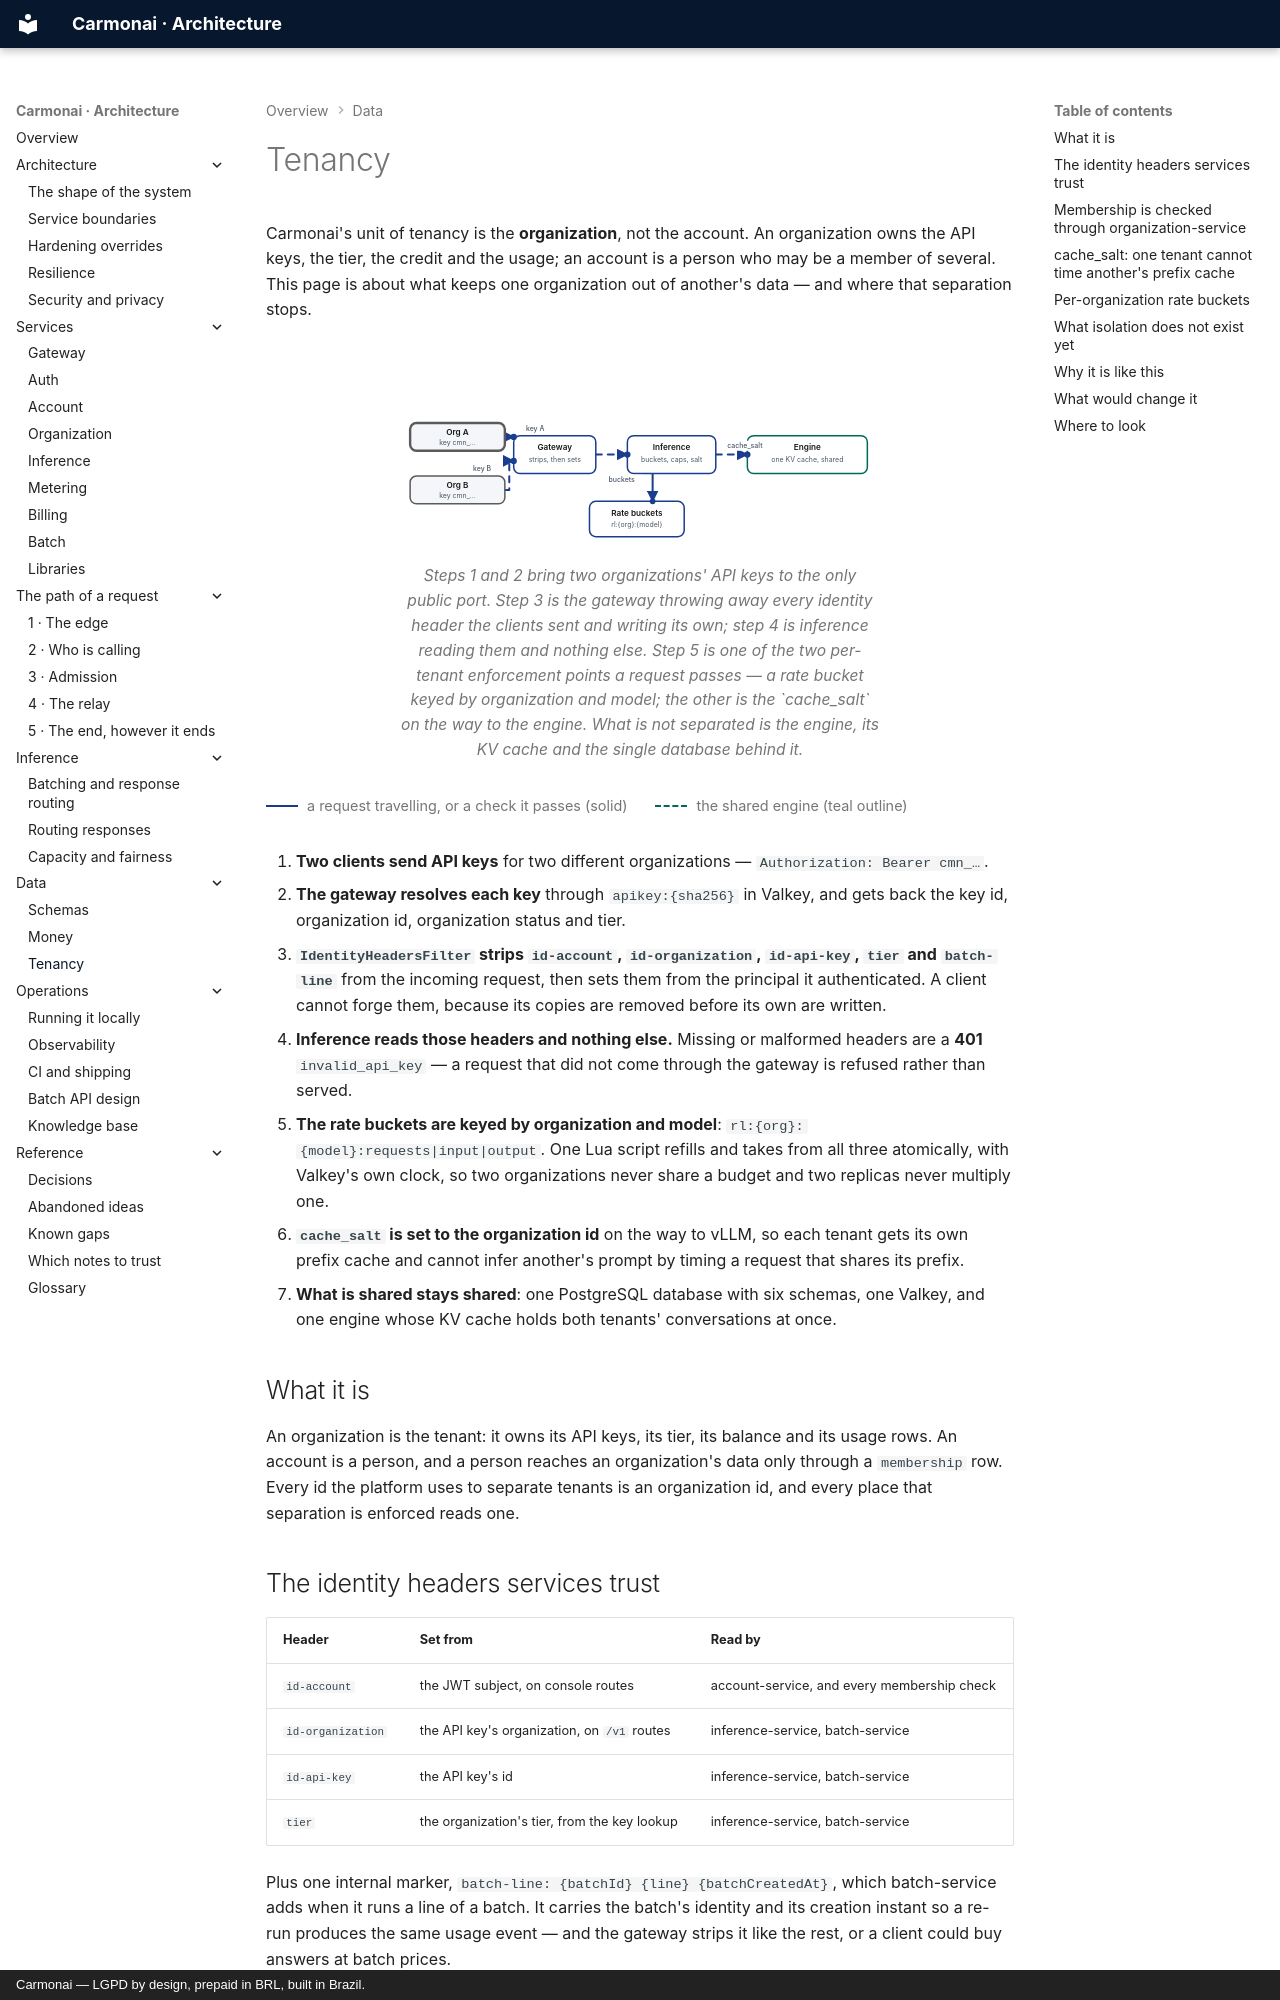

repository: carmonai/back · page: data/tenancy/index.html · generator: mkdocs · copyright: Carmonai — LGPD by design, prepaid in BRL, built in Brazil.

# Tenancy

Carmonai's unit of tenancy is the **organization**, not the account. An organization owns the API keys, the
tier, the credit and the usage; an account is a person who may be a member of several. This page is about what
keeps one organization out of another's data — and where that separation stops.

<figure class="cmn-figure">
<div class="cmn-flow" markdown="0">
<svg viewBox="0 0 760 280" role="img" aria-labelledby="dten-title" aria-describedby="dten-desc"
     xmlns="http://www.w3.org/2000/svg">
  <title id="dten-title">Two organizations through one request path, and where they are separated</title>
  <desc id="dten-desc">Two organizations each send a request with their own API key to the gateway, which
  strips any identity header the client sent and sets its own before forwarding to the inference service.
  Inference takes a token from that organization's own rate buckets and calls the engine with cache_salt set
  to the organization's id, so each tenant has its own prefix cache. The engine and its KV cache are shared
  by both.</desc>

  <defs>
    <marker id="dten-arrow" viewBox="0 0 10 10" refX="9" refY="5"
            markerWidth="6" markerHeight="6" orient="auto-start-reverse">
      <path class="cmn-arrow" d="M0 0 L10 5 L0 10 z"/>
    </marker>
  </defs>

  <!-- Hops in reading order: 1-2 the two callers, 3-4 the request inward, 5 the per-tenant bucket read. -->
  <g id="dten-hops">
    <path id="dten-hop1" class="cmn-link cmn-link--flow cmn-dash"
          d="M166 98 H180" marker-end="url(#dten-arrow)"/>
    <path id="dten-hop2" class="cmn-link cmn-link--flow cmn-dash"
          d="M166 182 H173 V136 H180" marker-end="url(#dten-arrow)"/>
    <path id="dten-hop3" class="cmn-link cmn-link--flow cmn-dash"
          d="M310 126 H360" marker-end="url(#dten-arrow)"/>
    <path id="dten-hop4" class="cmn-link cmn-link--flow cmn-dash"
          d="M500 126 H550" marker-end="url(#dten-arrow)"/>
    <path id="dten-hop5" class="cmn-link cmn-link--flow"
          d="M400 156 V200" marker-end="url(#dten-arrow)"/>
  </g>

  <g class="cmn-node cmn-node--entry cmn-node--soft" id="dten-orga" aria-labelledby="dten-orga-label">
    <rect x="16" y="76" width="150" height="44" rx="10"/>
    <text id="dten-orga-label" x="91" y="92">Org A</text>
    <text class="cmn-sub" x="91" y="108">key cmn_…</text>
  </g>

  <g class="cmn-node cmn-node--soft" id="dten-orgb" aria-labelledby="dten-orgb-label">
    <rect x="16" y="160" width="150" height="44" rx="10"/>
    <text id="dten-orgb-label" x="91" y="176">Org B</text>
    <text class="cmn-sub" x="91" y="192">key cmn_…</text>
  </g>

  <g class="cmn-node cmn-node--flow" id="dten-gateway" aria-labelledby="dten-gateway-label">
    <rect x="180" y="96" width="130" height="60" rx="10"/>
    <text id="dten-gateway-label" x="245" y="116">Gateway</text>
    <text class="cmn-sub" x="245" y="134">strips, then sets</text>
  </g>

  <g class="cmn-node cmn-node--flow" id="dten-inference" aria-labelledby="dten-inference-label">
    <rect x="360" y="96" width="140" height="60" rx="10"/>
    <text id="dten-inference-label" x="430" y="116">Inference</text>
    <text class="cmn-sub" x="430" y="134">buckets, caps, salt</text>
  </g>

  <g class="cmn-node cmn-node--accent" id="dten-engine" aria-labelledby="dten-engine-label">
    <rect x="550" y="96" width="190" height="60" rx="10"/>
    <text id="dten-engine-label" x="645" y="116">Engine</text>
    <text class="cmn-sub" x="645" y="134">one KV cache, shared</text>
  </g>

  <g class="cmn-node cmn-node--flow" id="dten-buckets" aria-labelledby="dten-buckets-label">
    <rect x="300" y="200" width="150" height="56" rx="10"/>
    <text id="dten-buckets-label" x="375" y="220">Rate buckets</text>
    <text class="cmn-sub" x="375" y="238">rl:{org}:{model}</text>
  </g>

  <circle class="cmn-packet cmn-travel" r="5"
          style="offset-path: path('M166 98 H180'); --cmn-travel: 0.7s; --cmn-delay: 0s;"></circle>
  <circle class="cmn-packet cmn-travel" r="5"
          style="offset-path: path('M166 182 H173 V136 H180'); --cmn-travel: 1s; --cmn-delay: 0.25s;"></circle>
  <circle class="cmn-packet cmn-travel" r="5"
          style="offset-path: path('M310 126 H360'); --cmn-travel: 0.7s; --cmn-delay: 0.6s;"></circle>
  <circle class="cmn-packet cmn-travel" r="5"
          style="offset-path: path('M500 126 H550'); --cmn-travel: 0.7s; --cmn-delay: 0.8s;"></circle>
  <circle class="cmn-packet cmn-travel" r="4.5"
          style="offset-path: path('M400 156 V200'); --cmn-travel: 0.7s; --cmn-delay: 1s;"></circle>

  <rect class="cmn-label-plate" x="188" y="76" width="52" height="16" rx="4"/>
  <text class="cmn-label" x="214" y="88">key A</text>
  <rect class="cmn-label-plate" x="104" y="140" width="52" height="16" rx="4"/>
  <text class="cmn-label" x="130" y="152">key B</text>
  <rect class="cmn-label-plate" x="316" y="158" width="70" height="16" rx="4"/>
  <text class="cmn-label" x="351" y="170">buckets</text>
  <rect class="cmn-label-plate" x="508" y="104" width="76" height="16" rx="4"/>
  <text class="cmn-label" x="546" y="116">cache_salt</text>
</svg>
</div>
<figcaption>Steps 1 and 2 bring two organizations' API keys to the only public port. Step 3 is the gateway
throwing away every identity header the clients sent and writing its own; step 4 is inference reading them and
nothing else. Step 5 is one of the two per-tenant enforcement points a request passes — a rate bucket keyed by
organization and model; the other is the `cache_salt` on the way to the engine. What is not separated is the
engine, its KV cache and the single database behind it.</figcaption>
</figure>

<div class="cmn-legend">
  <span><i class="is-flow"></i> a request travelling, or a check it passes (solid)</span>
  <span><i class="is-accent"></i> the shared engine (teal outline)</span>
</div>
